Image classification data set "ripeness_multistage" (ShyamAlancode/Fruit-Screening on GitHub). Class labels (3): immature, mature, semi mature.

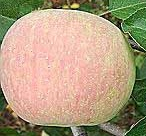
Label: semi mature

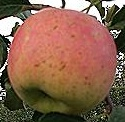
Label: mature

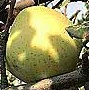
Label: immature

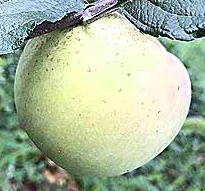
Label: semi mature

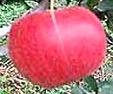
Label: mature

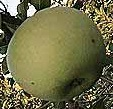
Label: immature
